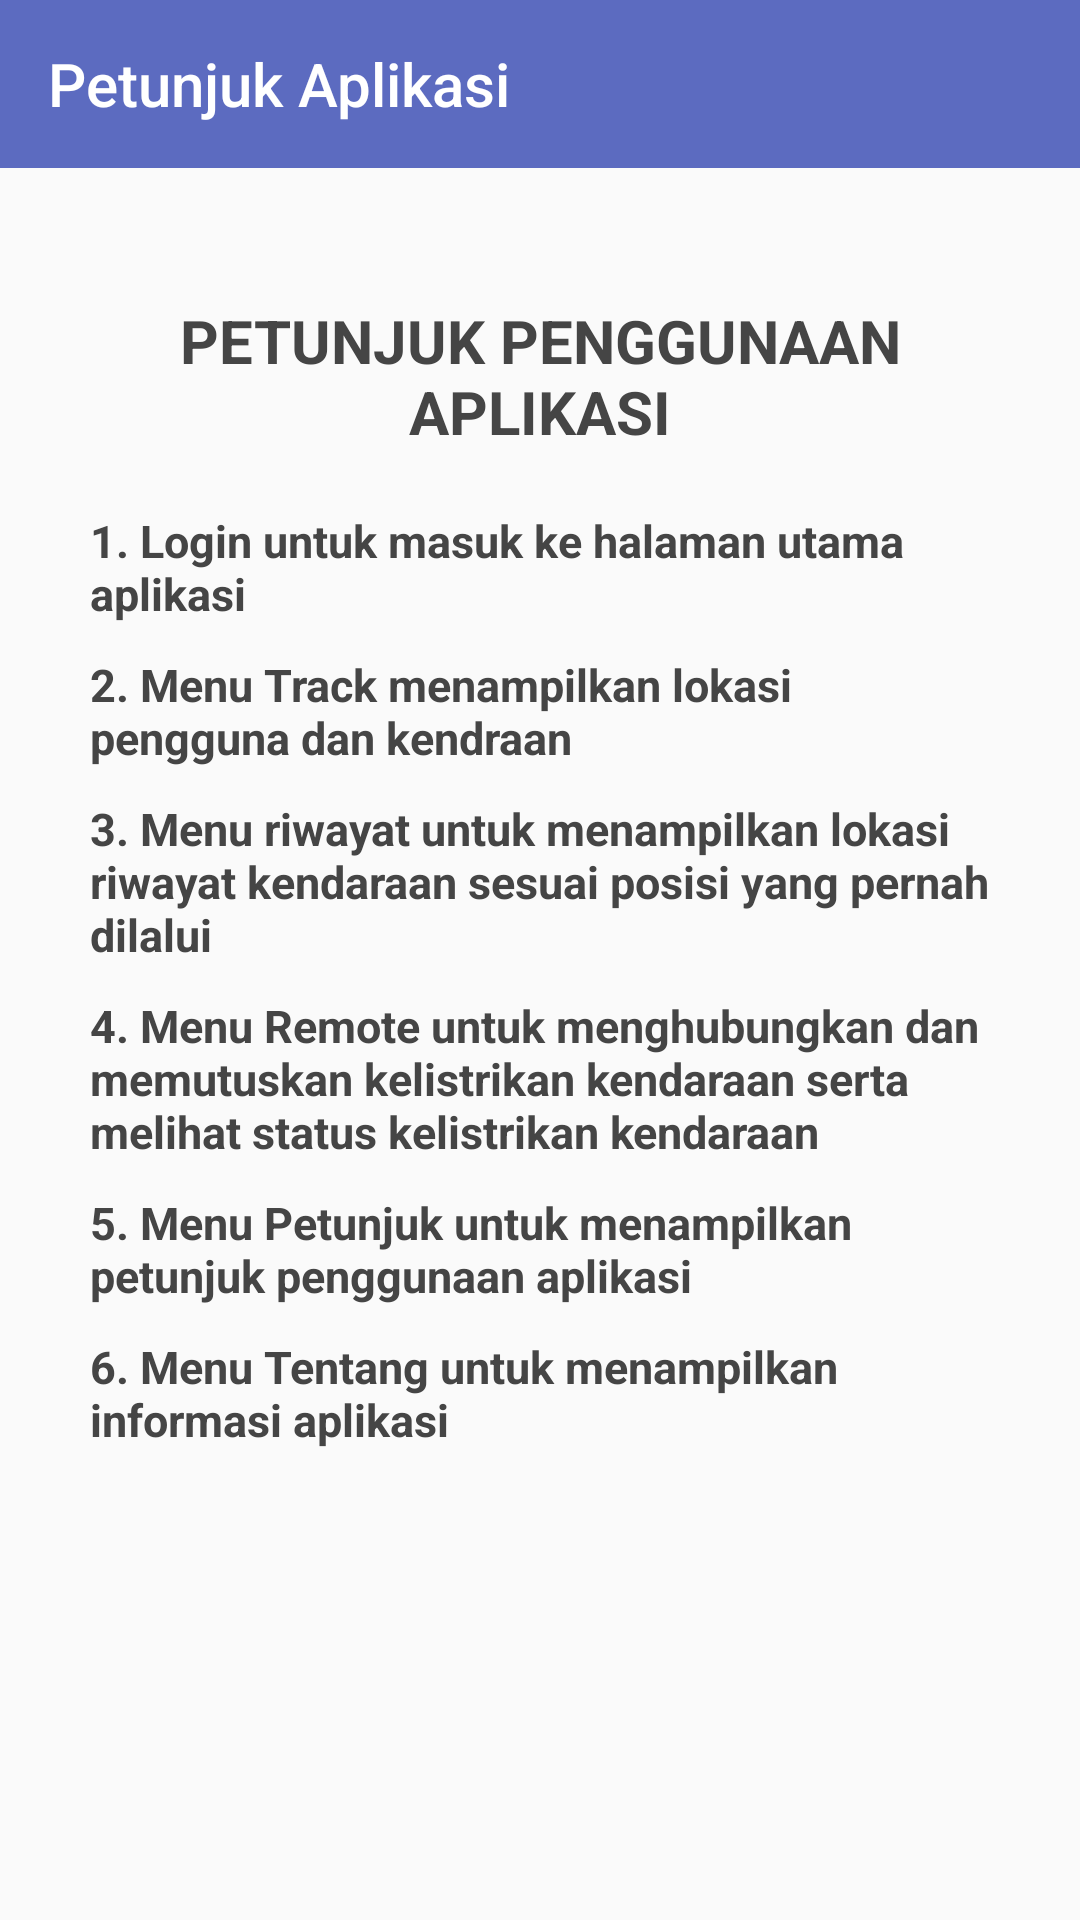

Android layout source for this screen:
<!-- AndroidManifest.xml: application theme AppTheme -->
<!-- res/layout/fragment_petunjuk.xml -->
<?xml version="1.0" encoding="utf-8"?>
<ScrollView xmlns:android="http://schemas.android.com/apk/res/android"
xmlns:app="http://schemas.android.com/apk/res-auto"
xmlns:tools="http://schemas.android.com/tools"
android:layout_width="match_parent"
android:layout_height="match_parent"
tools:context=".fragment.PetunjukFragment">


<RelativeLayout
    android:layout_width="match_parent"
    android:layout_height="match_parent">
    <android.support.design.widget.AppBarLayout
        android:layout_width="match_parent"
        android:layout_height="wrap_content"
        android:theme="@style/AppTheme.AppBarOverlay">

        <android.support.v7.widget.Toolbar
            android:id="@+id/toolbar_petunjuk"
            android:minHeight="?attr/actionBarSize"
            android:background="@color/abuBiru"
            android:layout_width="match_parent"
            android:layout_height="wrap_content"
            app:title="Petunjuk Aplikasi"
            android:elevation="5dp"
            app:popupTheme="@style/AppTheme.PopupOverlay" />
    </android.support.design.widget.AppBarLayout>


    <TextView
        android:id="@+id/satu"
        android:layout_marginEnd="30dp"
        android:layout_marginStart="30dp"
        android:layout_marginTop="100dp"
        android:textAlignment="center"
        android:textSize="20sp"
        android:textColor="#454545"
        android:textStyle="bold"
        android:text="PETUNJUK PENGGUNAAN APLIKASI"
        android:layout_width="match_parent"
        android:layout_height="wrap_content" />

    <TextView
        android:id="@+id/dua"
        android:layout_marginEnd="30dp"
        android:layout_marginStart="30dp"
        android:layout_marginTop="170dp"
        android:textAlignment="textStart"
        android:textStyle="bold"
        android:textSize="15sp"
        android:textColor="#454545"
        android:text="1. Login untuk masuk ke halaman utama aplikasi"
        android:layout_width="match_parent"
        android:layout_height="wrap_content" />


    <TextView
        android:layout_below="@+id/dua"
        android:id="@+id/tiga"
        android:layout_marginTop="10dp"
        android:layout_marginEnd="30dp"
        android:layout_marginStart="30dp"
        android:textAlignment="textStart"
        android:textStyle="bold"
        android:textSize="15sp"
        android:textColor="#454545"
        android:text="2. Menu Track menampilkan lokasi pengguna dan kendraan"
        android:layout_width="match_parent"
        android:layout_height="wrap_content" />

    <TextView
        android:layout_below="@+id/tiga"
        android:layout_marginTop="10dp"
        android:id="@+id/empat"
        android:layout_marginEnd="30dp"
        android:layout_marginStart="30dp"
        android:textAlignment="textStart"
        android:textStyle="bold"
        android:textSize="15sp"
        android:textColor="#454545"
        android:text="3. Menu riwayat untuk menampilkan lokasi riwayat kendaraan sesuai posisi yang pernah dilalui"
        android:layout_width="match_parent"
        android:layout_height="wrap_content" />



    <TextView
        android:layout_below="@+id/empat"
        android:layout_marginTop="10dp"
        android:id="@+id/lima"
        android:layout_marginEnd="30dp"
        android:layout_marginStart="30dp"
        android:textAlignment="textStart"
        android:textStyle="bold"
        android:textSize="15sp"
        android:textColor="#454545"
        android:text="4. Menu Remote untuk menghubungkan dan memutuskan kelistrikan kendaraan serta melihat status kelistrikan kendaraan"
        android:layout_width="match_parent"
        android:layout_height="wrap_content" />



    <TextView
        android:layout_below="@+id/lima"
        android:layout_marginTop="10dp"
        android:id="@+id/enam"
        android:layout_marginEnd="30dp"
        android:layout_marginStart="30dp"
        android:textAlignment="textStart"
        android:textStyle="bold"
        android:textSize="15sp"
        android:textColor="#454545"
        android:text="5. Menu Petunjuk untuk menampilkan petunjuk penggunaan aplikasi "
        android:layout_width="match_parent"
        android:layout_height="wrap_content" />

    <TextView
        android:layout_below="@+id/enam"
        android:layout_marginTop="10dp"
        android:id="@+id/tujuh"
        android:layout_marginEnd="30dp"
        android:layout_marginStart="30dp"
        android:textAlignment="textStart"
        android:textStyle="bold"
        android:textSize="15sp"
        android:textColor="#454545"
        android:text="6. Menu Tentang untuk menampilkan informasi aplikasi"
        android:layout_width="match_parent"
        android:layout_height="wrap_content" />



</RelativeLayout>
</ScrollView>
<!-- resources referenced by this layout -->
<resources>
  <color name="abuBiru">#5c6bc0</color>
  <style name="AppTheme.AppBarOverlay" parent="ThemeOverlay.AppCompat.Dark.ActionBar" />
  <style name="AppTheme.PopupOverlay" parent="ThemeOverlay.AppCompat.Light" />
  <style name="AppTheme" parent="Theme.AppCompat.Light.NoActionBar">
          
          <item name="colorPrimary">@color/colorPrimary</item>
          <item name="colorPrimaryDark">@color/colorPrimaryDark</item>
          <item name="colorAccent">@color/colorAccent</item>
      </style>
  <color name="colorPrimary">#3F51B5</color>
  <color name="colorPrimaryDark">#303F9F</color>
  <color name="colorAccent">#FF4081</color>
</resources>
